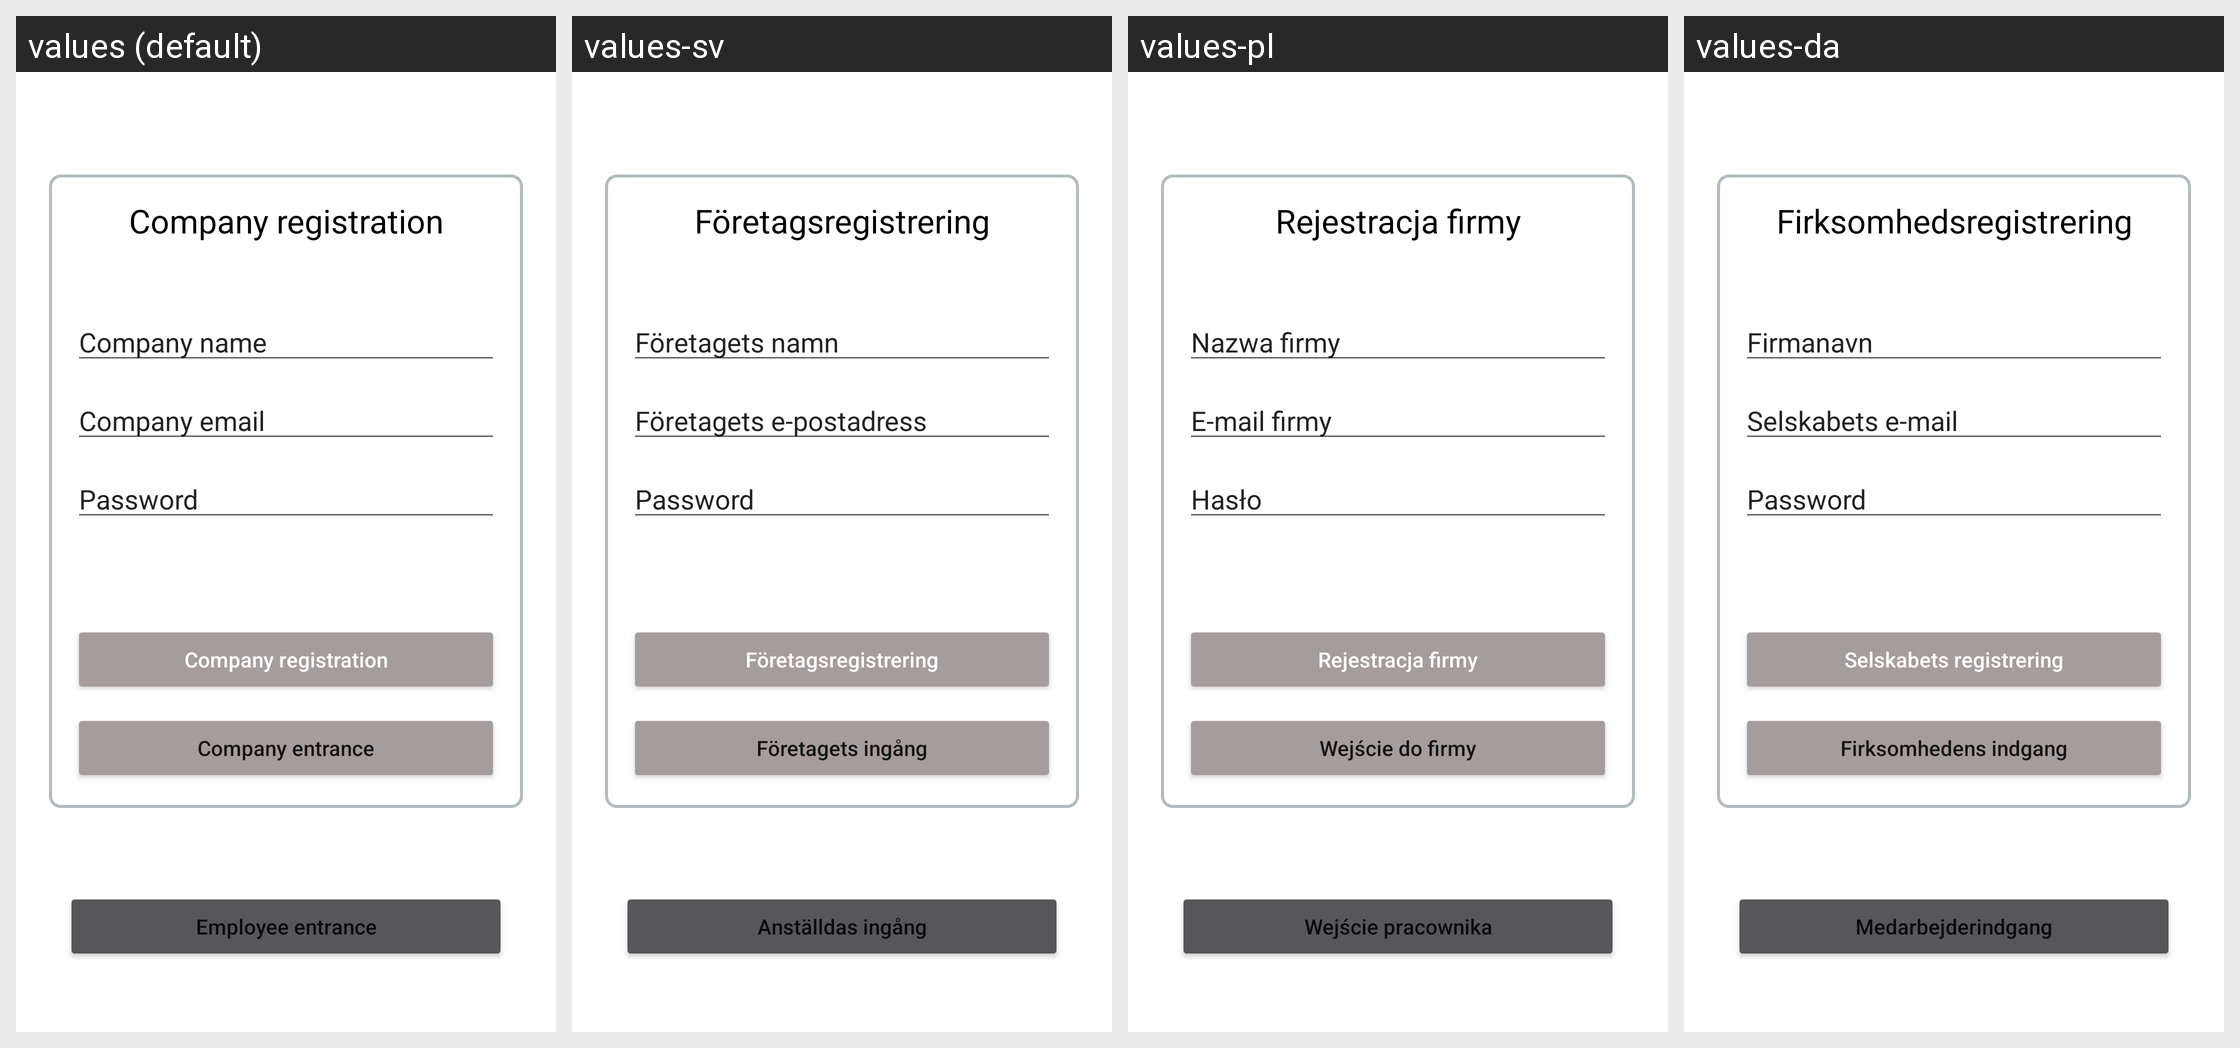

Strings drawn on this Android screen and how each of the app's shown locales translates them:
Android screen res/layout/activity_register.xml rendered under 4 locales, left to right: values (default), values-sv, values-pl, values-da. Device: Nexus 5 (rendered at 1080×1920; each locale shown at half size, 540×960, under a caption strip naming it); theme Theme.Workparts.
Other locales in the repository, not shown: values-cs, values-de, values-es, values-fi, values-fr, values-it, values-pt, values-ro, values-ru, values-zh.
Strings drawn on this screen, with the default value and each locale's value (text and hints the layout hard-codes, and strings that could not be matched under every locale, appear in the picture but are not listed):

register_company
  values: Сompany registration
  values-sv: Företagsregistrering
  values-pl: Rejestracja firmy
  values-da: Firksomhedsregistrering

company_name
  values: Company name
  values-sv: Företagets namn
  values-pl: Nazwa firmy
  values-da: Firmanavn

company_email
  values: Company email
  values-sv: Företagets e-postadress
  values-pl: E-mail firmy
  values-da: Selskabets e-mail

contrase_a
  values: Password
  values-sv: Password
  values-pl: Hasło
  values-da: Password

company_registration
  values: Company registration
  values-sv: Företagsregistrering
  values-pl: Rejestracja firmy
  values-da: Selskabets registrering

company_entrance
  values: Company entrance
  values-sv: Företagets ingång
  values-pl: Wejście do firmy
  values-da: Firksomhedens indgang

employee_entrance
  values: Employee entrance
  values-sv: Anställdas ingång
  values-pl: Wejście pracownika
  values-da: Medarbejderindgang
